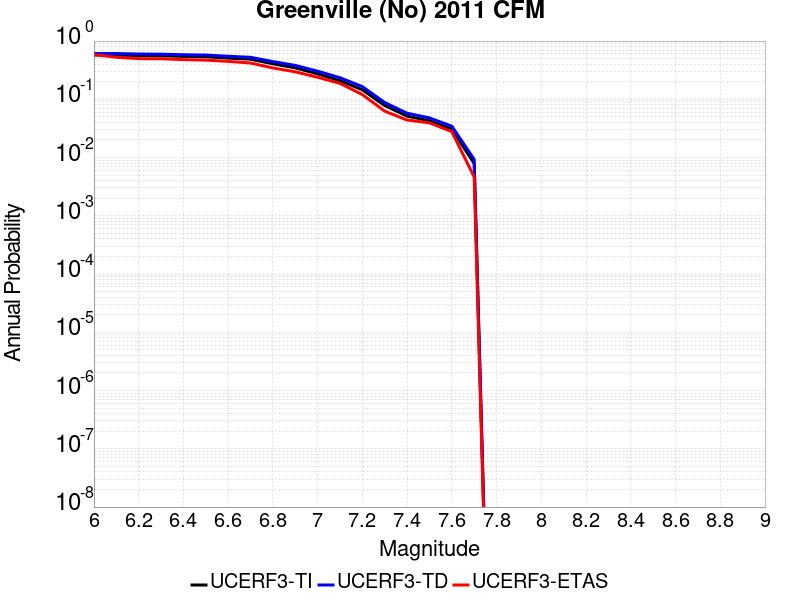

The data file committed next to this chart (first rows):
Magnitude, UCERF3-TI Prob, UCERF3-TD Prob, UCERF3-ETAS Prob
6.0, 0.5758, 0.6118, 0.587
6.1, 0.5758, 0.6118, 0.5267
6.2, 0.5626, 0.5993, 0.4988
6.3, 0.5588, 0.5956, 0.4965
6.4, 0.5455, 0.583, 0.4803
6.5, 0.5373, 0.5751, 0.471
6.6, 0.51, 0.5487, 0.4478
6.7, 0.4874, 0.5265, 0.42
6.8, 0.4075, 0.4448, 0.3457
6.9, 0.3468, 0.3823, 0.297
7.0, 0.2736, 0.3039, 0.239
7.1, 0.2092, 0.2348, 0.1879
7.2, 0.1455, 0.1654, 0.1206
7.3, 0.0782, 0.08816, 0.06265
7.4, 0.05147, 0.05765, 0.04408
7.5, 0.04279, 0.048, 0.03944
7.6, 0.03066, 0.03457, 0.02784
7.7, 0.007916, 0.009308, 0.00464
